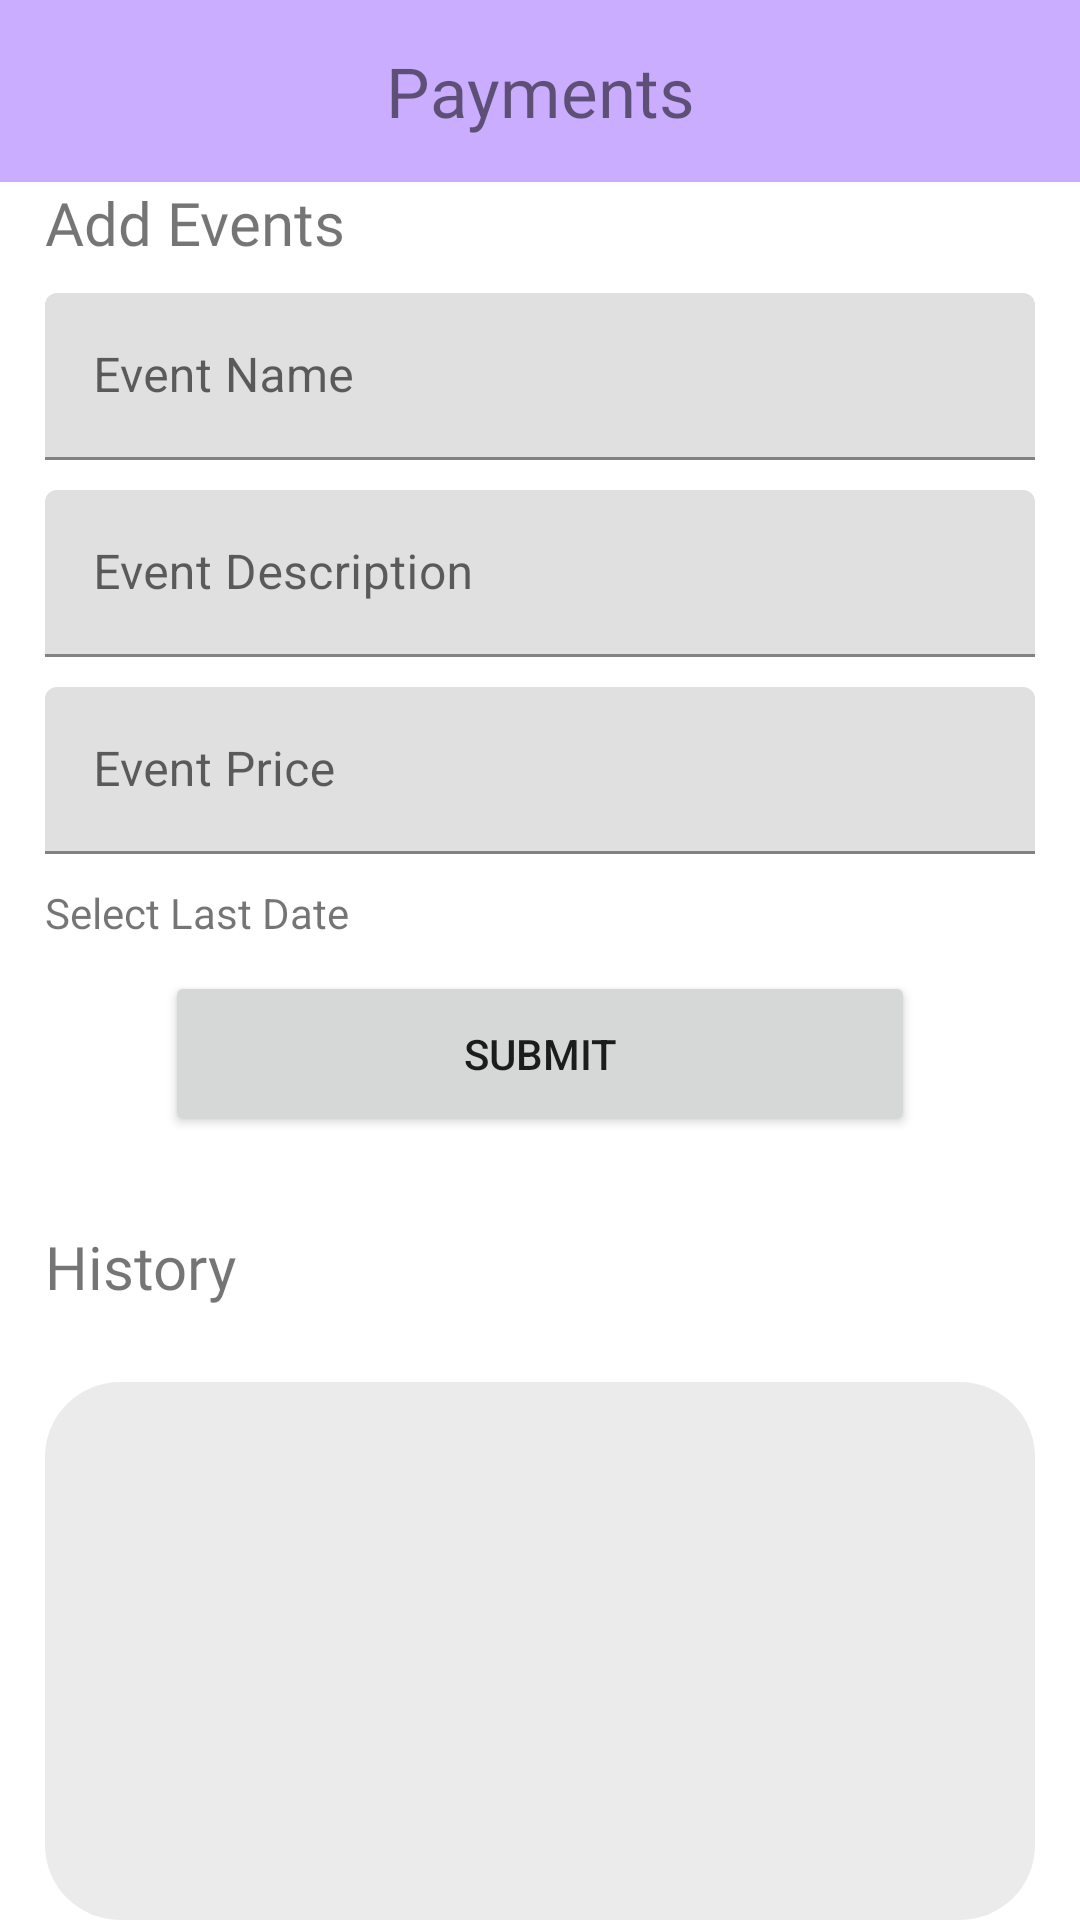

This screen was rendered from an Android layout file. Write that file and the resources it references.
<!-- AndroidManifest.xml: application theme Theme.MCA -->
<!-- res/layout/fragment_teacher_payment.xml -->
<?xml version="1.0" encoding="utf-8"?>
<LinearLayout xmlns:android="http://schemas.android.com/apk/res/android"
    android:orientation="vertical" android:layout_width="match_parent"
    android:layout_height="match_parent">

    <TextView
        android:id="@+id/textView5"
        android:layout_width="match_parent"
        android:layout_height="wrap_content"
        android:fontFamily="@font/robotoblack"
        android:textSize="23dp"
        android:paddingTop="15dp"
        android:paddingBottom="15dp"
        android:background="#CBADFF"
        android:gravity="center"
        android:text="Payments" />

    <LinearLayout
        android:layout_width="match_parent"
        android:layout_height="match_parent"
        android:paddingLeft="15dp"
        android:paddingRight="15dp"
        android:orientation="vertical">

        <TextView
            android:layout_width="match_parent"
            android:layout_height="wrap_content"
            android:textSize="20dp"
            android:layout_marginBottom="10dp"
            android:fontFamily="@font/robotomedium"
            android:text="Add Events" />

        <com.google.android.material.textfield.TextInputLayout
            android:layout_width="match_parent"
            android:layout_height="wrap_content">
            <EditText
                android:id="@+id/eventName"
                android:layout_width="match_parent"
                android:layout_height="wrap_content"
                android:layout_marginBottom="10dp"
                android:ems="10"
                android:inputType="textPersonName"
                android:hint="Event Name"/>
        </com.google.android.material.textfield.TextInputLayout>
        <com.google.android.material.textfield.TextInputLayout
            android:layout_width="match_parent"
            android:layout_height="wrap_content">
            <EditText
                android:id="@+id/description"
                android:layout_width="match_parent"
                android:layout_height="wrap_content"
                android:layout_marginBottom="10dp"
                android:ems="10"
                android:inputType="textPersonName"
                android:hint="Event Description"/>
        </com.google.android.material.textfield.TextInputLayout>
        <com.google.android.material.textfield.TextInputLayout
            android:layout_width="match_parent"
            android:layout_height="wrap_content">
            <EditText
                android:id="@+id/price"
                android:layout_width="match_parent"
                android:layout_height="wrap_content"
                android:layout_marginBottom="10dp"
                android:ems="10"
                android:inputType="textPersonName"
                android:hint="Event Price"/>
        </com.google.android.material.textfield.TextInputLayout>

        <TextView
            android:id="@+id/date"
            android:layout_width="match_parent"
            android:layout_height="wrap_content"
            android:layout_marginBottom="10dp"
            android:drawableLeft="@drawable/ic_calendar"
            android:drawablePadding="8dp"
            android:ems="20"
            android:text="Select Last Date"/>


        <Button
            android:id="@+id/submit"
            android:layout_width="wrap_content"
            android:layout_height="wrap_content"
            android:layout_gravity="center"
            android:layout_marginBottom="30dp"
            style="@style/button"
            android:text="Submit" />

        <TextView
            android:layout_width="match_parent"
            android:layout_height="wrap_content"
            android:layout_marginBottom="25dp"
            android:drawableLeft="@drawable/ic_history"
            android:drawablePadding="8dp"
            android:textSize="20dp"
            android:gravity="left"
            android:fontFamily="@font/robotomedium"
            android:text="History" />

        <ListView
            android:background="@drawable/listview_shape"
            android:id="@+id/payments_list"
            android:layout_width="match_parent"
            android:layout_height="match_parent"/>


    </LinearLayout>


</LinearLayout>
<!-- resources referenced by this layout -->
<resources>
  <!-- drawable listview_shape (drawable) -->
  <?xml version="1.0" encoding="utf-8"?>
  <shape xmlns:android="http://schemas.android.com/apk/res/android">
      <solid android:color="@color/grey"/>
      <corners android:radius="25dp"/>
      <padding android:top="15dp" android:bottom="15dp" android:left="15dp" android:right="15dp"/>
  </shape>
  <style name="button">
          <item name="android:height">55dp</item>
          <item name="android:width">250dp</item>
      </style>
  <style name="Theme.MCA" parent="Theme.MaterialComponents.DayNight.NoActionBar">
          
          <item name="colorPrimary">@color/purple_500</item>
          <item name="colorPrimaryVariant">@color/purple_700</item>
          <item name="colorOnPrimary">@color/white</item>
          
          <item name="colorSecondary">@color/teal_200</item>
          <item name="colorSecondaryVariant">@color/teal_700</item>
          <item name="colorOnSecondary">@color/black</item>
          
          <item name="android:statusBarColor" tools:targetApi="l">?attr/colorPrimaryVariant</item>
          
      </style>
  <color name="grey">#EBEBEB</color>
  <color name="purple_500">#FF6200EE</color>
  <color name="purple_700">#FF3700B3</color>
  <color name="white">#FFFFFFFF</color>
  <color name="teal_200">#FF03DAC5</color>
  <color name="teal_700">#FF018786</color>
  <color name="black">#FF000000</color>
</resources>
